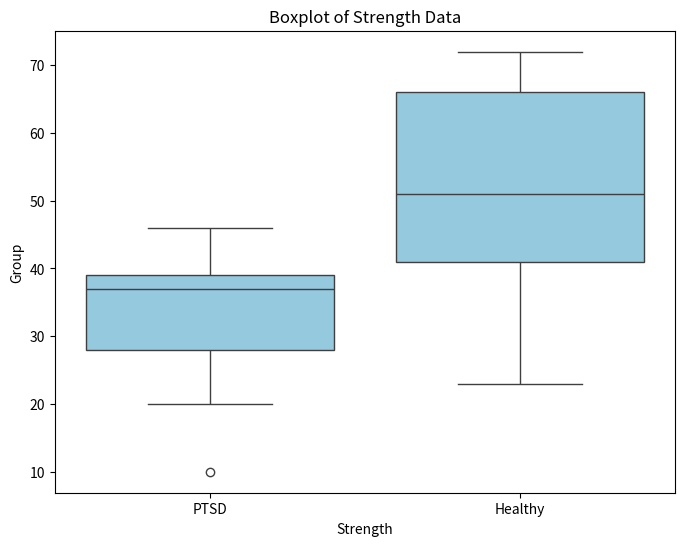
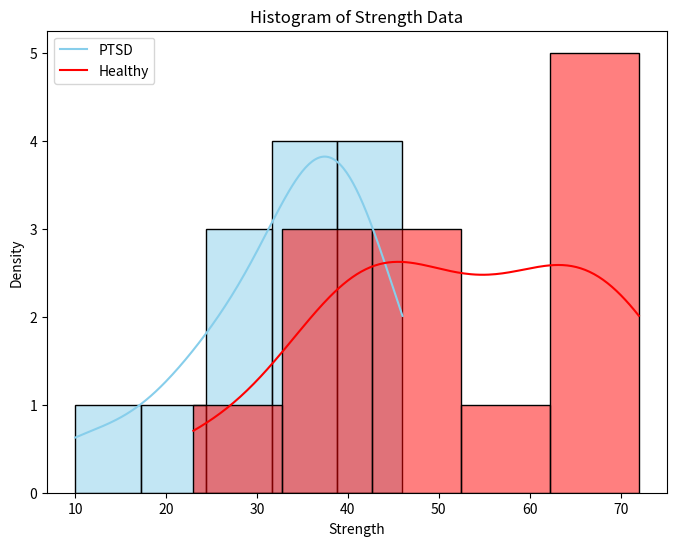

Write Python code to recreate these figures, in order.
from scipy import stats
import numpy as np
import matplotlib.pyplot as plt
import seaborn as sns


ptsd = [10, 20, 25, 28, 31, 35, 37, 38, 38, 39, 39, 42, 46]
healthy = [23, 39, 40, 41, 43, 47, 51, 58, 63, 66, 67, 69, 72]

#boxplot
plt.figure(figsize=(8, 6))
sns.boxplot(data=[ptsd, healthy], color="skyblue")
plt.title("Boxplot of Strength Data")
plt.xlabel("Strength")
plt.ylabel("Group")
plt.xticks([0, 1], ["PTSD", "Healthy"])
plt.show()

#histogram
plt.figure(figsize=(8, 6))
sns.histplot(ptsd, color="skyblue", kde=True)
sns.histplot(healthy, color="red", kde=True)
plt.title("Histogram of Strength Data")
plt.xlabel("Strength")
plt.ylabel("Density")
plt.legend(["PTSD", "Healthy"])
plt.show()




